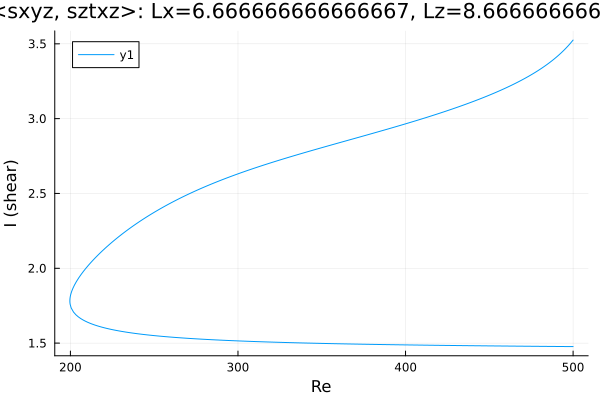

The file beside this chart, header and first rows:
Re, shear
500.0, 3.525
499.8, 3.523
498.4, 3.504
497, 3.486
495.6, 3.469
494.2, 3.453
492.8, 3.438
491.3, 3.424
489.9, 3.41
488.5, 3.397
487.1, 3.384
485.7, 3.372
484.3, 3.36
482.9, 3.349
481.4, 3.338
480, 3.328
478.6, 3.318
477.2, 3.308
475.8, 3.298
474.4, 3.289
473, 3.28
471.5, 3.271
470.1, 3.262
468.7, 3.254
467.3, 3.246
465.9, 3.238
464.5, 3.23
463.1, 3.222
461.6, 3.214
460.2, 3.207
458.8, 3.2
457.4, 3.193
456, 3.186
454.6, 3.179
453.2, 3.172
451.7, 3.165
450.3, 3.158
448.9, 3.152
447.5, 3.146
446.1, 3.139
444.7, 3.133
443.3, 3.127
441.8, 3.121
440.4, 3.115
439, 3.109
437.6, 3.103
436.2, 3.097
434.8, 3.091
433.6, 3.087
432.2, 3.081
430.8, 3.076
429.4, 3.07
428, 3.065
426.6, 3.059
425.2, 3.054
423.7, 3.049
422.3, 3.043
420.9, 3.038
419.5, 3.033
418.1, 3.028
... 435 more rows
